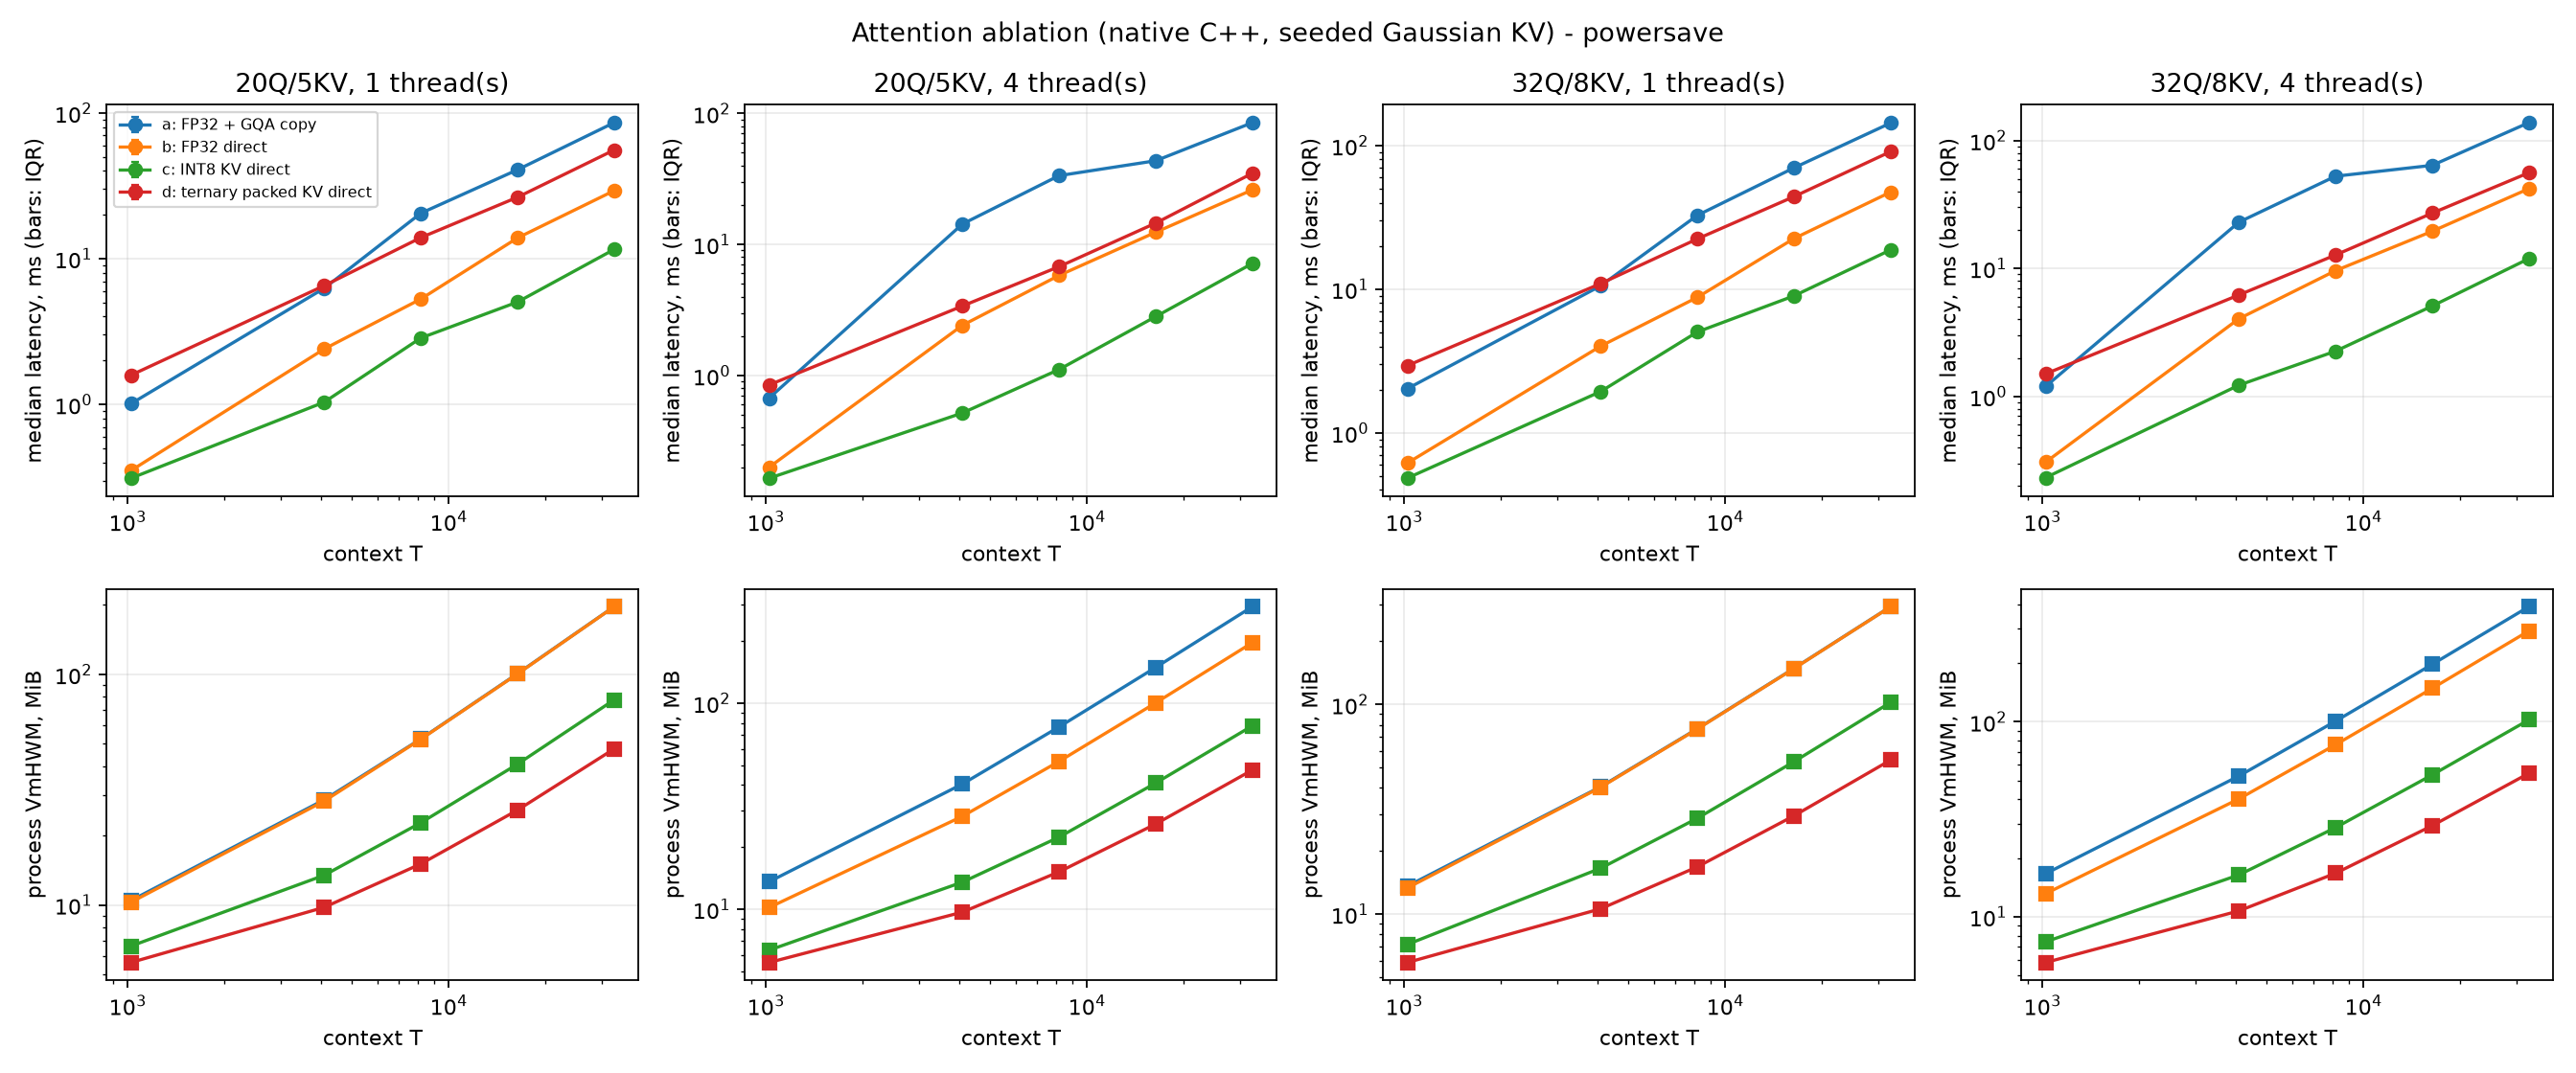

Values plotted in this chart, from the file beside it:
kind, variant, Hq, Hkv, D, T, threads, warmup, iters, median_ms, q1_ms, q3_ms, iqr_ms, min_ms, pack_ms_total, pack_us_per_kv_token, kv_bytes, rss_kb, hwm_kb, err_max_abs, err_rel_l2, err_cosine, seed, data
error, b, 20, 5, 128, 1024, 1, , , , , , , , , , , , , 0, 0, 1, 0, gaussian
error, c, 20, 5, 128, 1024, 1, , , , , , , , , , , , , 0.001718, 0.008986, 1, 0, gaussian
error, d, 20, 5, 128, 1024, 1, , , , , , , , , , , , , 0.1459, 0.6752, 0.7889, 0, gaussian
timing, a, 20, 5, 128, 1024, 1, 5, 30, 1.01, 1.004, 1.025, 0.02123, 0.9967, 0, 0, 5242880, 10692, 10692, , , , 0, gaussian
timing, b, 20, 5, 128, 1024, 1, 5, 30, 0.3508, 0.3467, 0.3601, 0.01336, 0.3402, 0, 0, 5242880, 9708, 10516, , , , 0, gaussian
timing, c, 20, 5, 128, 1024, 1, 5, 30, 0.311, 0.3106, 0.3131, 0.002479, 0.3099, 0.7648, 0.07469, 1351680, 6004, 6788, , , , 0, gaussian
timing, d, 20, 5, 128, 1024, 1, 5, 30, 1.585, 1.583, 1.598, 0.01538, 1.581, 8.333, 0.8137, 368640, 5048, 5764, , , , 0, gaussian
timing, a, 20, 5, 128, 1024, 4, 5, 30, 0.673, 0.6674, 0.6773, 0.009883, 0.6423, 0, 0, 5242880, 13920, 13920, , , , 0, gaussian
timing, b, 20, 5, 128, 1024, 4, 5, 30, 0.1997, 0.1985, 0.2008, 0.002385, 0.1966, 0, 0, 5242880, 9744, 10440, , , , 0, gaussian
timing, c, 20, 5, 128, 1024, 4, 5, 30, 0.1647, 0.1643, 0.1656, 0.001244, 0.1638, 0.7899, 0.07714, 1351680, 5884, 6484, , , , 0, gaussian
timing, d, 20, 5, 128, 1024, 4, 5, 30, 0.8481, 0.8471, 0.8583, 0.01122, 0.8441, 8.708, 0.8503, 368640, 4984, 5652, , , , 0, gaussian
error, b, 20, 5, 128, 4096, 1, , , , , , , , , , , , , 0, 0, 1, 0, gaussian
error, c, 20, 5, 128, 4096, 1, , , , , , , , , , , , , 0.001522, 0.008798, 1, 0, gaussian
error, d, 20, 5, 128, 4096, 1, , , , , , , , , , , , , 0.07265, 0.6921, 0.7772, 0, gaussian
timing, a, 20, 5, 128, 4096, 1, 5, 30, 6.26, 6.086, 6.365, 0.2789, 5.938, 0, 0, 20971520, 29260, 29260, , , , 0, gaussian
timing, b, 20, 5, 128, 4096, 1, 5, 30, 2.398, 2.376, 2.428, 0.05148, 2.35, 0, 0, 20971520, 25080, 28884, , , , 0, gaussian
timing, c, 20, 5, 128, 4096, 1, 5, 30, 1.035, 1.032, 1.047, 0.01542, 1.029, 2.902, 0.07086, 5406720, 9960, 13772, , , , 0, gaussian
timing, d, 20, 5, 128, 4096, 1, 5, 30, 6.522, 6.496, 6.542, 0.04614, 6.461, 33.24, 0.8115, 1474560, 6208, 9996, , , , 0, gaussian
timing, a, 20, 5, 128, 4096, 4, 5, 30, 14.31, 14.12, 14.57, 0.449, 14.05, 0, 0, 20971520, 41452, 41452, , , , 0, gaussian
timing, b, 20, 5, 128, 4096, 4, 5, 30, 2.416, 2.377, 2.454, 0.0772, 2.35, 0, 0, 20971520, 25236, 28904, , , , 0, gaussian
timing, c, 20, 5, 128, 4096, 4, 5, 30, 0.518, 0.5162, 0.5224, 0.006214, 0.5124, 2.953, 0.07209, 5406720, 10092, 13860, , , , 0, gaussian
timing, d, 20, 5, 128, 4096, 4, 5, 30, 3.391, 3.385, 3.4, 0.01508, 3.371, 33.33, 0.8137, 1474560, 6148, 9916, , , , 0, gaussian
error, b, 20, 5, 128, 8192, 1, , , , , , , , , , , , , 0, 0, 1, 0, gaussian
error, c, 20, 5, 128, 8192, 1, , , , , , , , , , , , , 0.0006278, 0.009321, 1, 0, gaussian
error, d, 20, 5, 128, 8192, 1, , , , , , , , , , , , , 0.05188, 0.6954, 0.7684, 0, gaussian
timing, a, 20, 5, 128, 8192, 1, 5, 30, 20.49, 20.03, 21.47, 1.446, 19.83, 0, 0, 41943040, 53724, 53724, , , , 0, gaussian
timing, b, 20, 5, 128, 8192, 1, 5, 30, 5.282, 5.264, 5.321, 0.05647, 5.238, 0, 0, 41943040, 45660, 53556, , , , 0, gaussian
timing, c, 20, 5, 128, 8192, 1, 5, 30, 2.853, 2.848, 2.866, 0.01847, 2.837, 6.495, 0.07928, 10813440, 15336, 23264, , , , 0, gaussian
timing, d, 20, 5, 128, 8192, 1, 5, 30, 13.94, 12.98, 13.95, 0.968, 12.68, 72.08, 0.8799, 2949120, 7584, 15424, , , , 0, gaussian
timing, a, 20, 5, 128, 8192, 4, 5, 30, 33.47, 33.24, 33.84, 0.5948, 33.03, 0, 0, 41943040, 78396, 78396, , , , 0, gaussian
timing, b, 20, 5, 128, 8192, 4, 5, 30, 5.801, 5.746, 5.845, 0.09855, 5.725, 0, 0, 41943040, 45796, 53344, , , , 0, gaussian
timing, c, 20, 5, 128, 8192, 4, 5, 30, 1.112, 1.106, 1.131, 0.02494, 1.096, 5.918, 0.07225, 10813440, 15264, 22904, , , , 0, gaussian
timing, d, 20, 5, 128, 8192, 4, 5, 30, 6.772, 6.763, 6.79, 0.0268, 6.752, 65.63, 0.8012, 2949120, 7812, 15544, , , , 0, gaussian
error, b, 20, 5, 128, 16384, 1, , , , , , , , , , , , , 0, 0, 1, 0, gaussian
error, c, 20, 5, 128, 16384, 1, , , , , , , , , , , , , 0.0004261, 0.009189, 1, 0, gaussian
error, d, 20, 5, 128, 16384, 1, , , , , , , , , , , , , 0.03324, 0.6872, 0.7777, 0, gaussian
timing, a, 20, 5, 128, 16384, 1, 5, 30, 40.71, 40.5, 41.15, 0.6454, 40.14, 0, 0, 83886080, 103064, 103064, , , , 0, gaussian
timing, b, 20, 5, 128, 16384, 1, 5, 30, 13.86, 13.76, 14.01, 0.2488, 13.65, 0, 0, 83886080, 86744, 102784, , , , 0, gaussian
timing, c, 20, 5, 128, 16384, 1, 5, 30, 5.035, 4.999, 5.084, 0.0844, 4.953, 11.94, 0.07288, 21626880, 25744, 41752, , , , 0, gaussian
timing, d, 20, 5, 128, 16384, 1, 5, 30, 26.38, 26.21, 26.43, 0.2245, 26.04, 132.8, 0.8106, 5898240, 10376, 26384, , , , 0, gaussian
timing, a, 20, 5, 128, 16384, 4, 5, 30, 43.48, 43.23, 44.07, 0.8486, 43.01, 0, 0, 83886080, 152328, 152328, , , , 0, gaussian
timing, b, 20, 5, 128, 16384, 4, 5, 30, 12.39, 12.29, 12.63, 0.3357, 12.21, 0, 0, 83886080, 86716, 102552, , , , 0, gaussian
timing, c, 20, 5, 128, 16384, 4, 5, 30, 2.816, 2.801, 2.866, 0.06581, 2.78, 12.3, 0.07508, 21626880, 26064, 41896, , , , 0, gaussian
timing, d, 20, 5, 128, 16384, 4, 5, 30, 14.54, 13.57, 15.75, 2.184, 13.49, 134.4, 0.8202, 5898240, 10776, 26524, , , , 0, gaussian
error, b, 20, 5, 128, 32768, 1, , , , , , , , , , , , , 0, 0, 1, 0, gaussian
error, c, 20, 5, 128, 32768, 1, , , , , , , , , , , , , 0.0003381, 0.009583, 1, 0, gaussian
error, d, 20, 5, 128, 32768, 1, , , , , , , , , , , , , 0.02677, 0.6904, 0.7701, 0, gaussian
timing, a, 20, 5, 128, 32768, 1, 5, 30, 85.7, 85.5, 85.89, 0.3823, 85.15, 0, 0, 167772160, 201272, 201272, , , , 0, gaussian
timing, b, 20, 5, 128, 32768, 1, 5, 30, 29.25, 29.05, 29.5, 0.4531, 28.77, 0, 0, 167772160, 168732, 201028, , , , 0, gaussian
timing, c, 20, 5, 128, 32768, 1, 5, 30, 11.56, 11.46, 11.77, 0.3059, 11, 26.15, 0.07981, 43253760, 47056, 79368, , , , 0, gaussian
timing, d, 20, 5, 128, 32768, 1, 5, 30, 55.62, 55.15, 56.11, 0.9552, 54.92, 296.5, 0.9049, 11796480, 16316, 48628, , , , 0, gaussian
timing, a, 20, 5, 128, 32768, 4, 5, 30, 84.86, 84.67, 85.06, 0.3905, 84.1, 0, 0, 167772160, 300120, 300120, , , , 0, gaussian
timing, b, 20, 5, 128, 32768, 4, 5, 30, 26.08, 25.96, 26.4, 0.4396, 25.77, 0, 0, 167772160, 169060, 200848, , , , 0, gaussian
timing, c, 20, 5, 128, 32768, 4, 5, 30, 7.156, 6.851, 7.394, 0.5423, 6.641, 26.66, 0.08136, 43253760, 47456, 79352, , , , 0, gaussian
timing, d, 20, 5, 128, 32768, 4, 5, 30, 34.9, 33.8, 35.79, 1.985, 31.05, 299.3, 0.9134, 11796480, 16616, 48444, , , , 0, gaussian
error, b, 32, 8, 128, 1024, 1, , , , , , , , , , , , , 0, 0, 1, 0, gaussian
error, c, 32, 8, 128, 1024, 1, , , , , , , , , , , , , 0.001718, 0.00892, 1, 0, gaussian
error, d, 32, 8, 128, 1024, 1, , , , , , , , , , , , , 0.1459, 0.6729, 0.7925, 0, gaussian
timing, a, 32, 8, 128, 1024, 1, 5, 30, 2.031, 1.998, 2.053, 0.05511, 1.972, 0, 0, 8388608, 13920, 13920, , , , 0, gaussian
timing, b, 32, 8, 128, 1024, 1, 5, 30, 0.6161, 0.611, 0.6245, 0.01347, 0.6051, 0, 0, 8388608, 12896, 13648, , , , 0, gaussian
... 50 more rows
